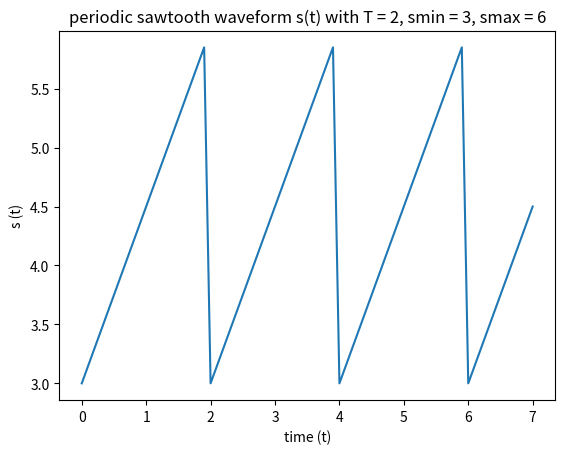
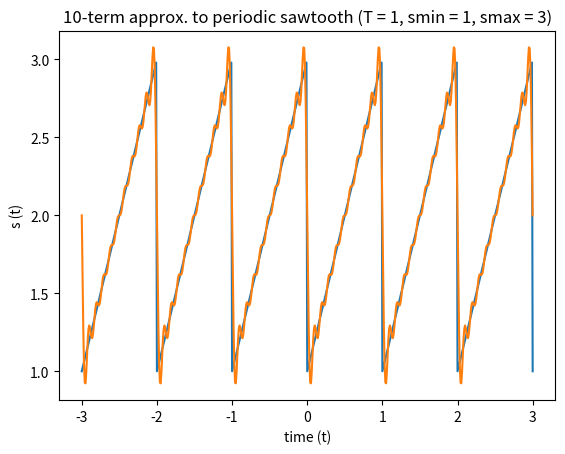

Write Python code to recreate these figures, in order.
import sys
import re
import math
import time
import numpy as np
import matplotlib.pyplot as plt


# -----------------------------------------------------------
# Lab 4, Problem 1
# Fill in the function below
# -----------------------------------------------------------
def sawtooth(t, T, smin, smax):
    """Generates discrete values for a sawtooth waveform.
    
    Args:
        t (np.ndarray of np.double): time samples
        T (int):                     period of the sawtooth
        smin (int):                  minimum value of the sawtooth
        smax (int):                  maximum value of the sawtooth

    Returns:
        np.ndarray of np.double: resultant values of the sawtooth signal

    """
    # Please start your code here
    st = smin + (((t/T) - np.floor(t/T)) * (smax - smin))
    
    # filler code, please delete it
    # Please end your code here

    return st


# -----------------------------------------------------------
# Lab 4, Problem 2
# Fill in the function below
# HINT: (Don't be afraid to make additional helper functions)
# -----------------------------------------------------------

def sk(t, k, T):
    """
    Args:
        t (np.ndarray of np.double): time samples
        k (int):                     calculate the kth term
        T (int):                     period of the sawtooth

    Return:
        sktemp (np.ndarray of np.double): kth term approximation

    """

    # Please start your code here
    
    sktemp = (((-1)**k)*(1/k)*np.sin((2*np.pi/T)*k*(t - T/2))) # filler code, please delete it
    # Please end your code here
    return sktemp

def sawtoothapprox(t, kmax, T, smin, smax):
    """Approximates a sawtooth waveform with a Fourier series.

    Args:
        t (np.ndarray of np.double): time samples
        kmax (int):                  calculate the first kmax terms
        T (int):                     period of the sawtooth
        smin (int):                  minimum value of the sawtooth
        smax (int):                  maximum value of the sawtooth

    Returns:
        np.ndarray of np.double: resultant values of the sawtooth signal

    """
    # Please start your code here
    sigma = 0
    for k in range(1, kmax + 1):
        sigma += sk(t, k, T)
    stapp = .5*(smin + smax) - (1/np.pi * (smax - smin)) * sigma    # filler code, please delete it
    # Please end your code here

    return stapp


# -----------------------------------------------------------
# Helper plot functions
# -----------------------------------------------------------
def plot_sawtooth(t, s, T, smin, smax, filename):
    """Plots a sawtooth signal, given its dependent and independent variables

    Args:
        t (np.ndarray of np.double): time samples
        s (np.ndarray of np.double): corresponsing sawtooth signal
        T (int):                     period of the sawtooth
        smin (int):                  minimum value of the sawtooth
        smax (int):                  maximum value of the sawtooth

    """
    plt.figure()
    plt.plot(t, s)
    plt.title('periodic sawtooth waveform s(t) with '
              'T = {}, smin = {}, smax = {}'.format(T, smin, smax))
    plt.xlabel('time (t)')
    plt.ylabel('s (t)')
    plt.savefig(filename)
    plt.show()


def plot_sawtooth_approx(t, s, a, kmax, T, smin, smax, filename):
    """Plots a sawtooth signal and its Fourier series, given its dependent and
    independent variables

    Args:
        t (np.ndarray of np.double): time samples
        s (np.ndarray of np.double): corresponsing sawtooth signal
        a (np.ndarray of np.double): fourier approximation of sawtooth signal
        kmax (int):                  calculate the first kmax terms
        T (int):                     period of the sawtooth
        smin (int):                  minimum value of the sawtooth
        smin (int):                  maximum value of the sawtooth

    """
    plt.figure()
    plt.plot(t, s)
    plt.plot(t, a)
    plt.title('{}-term approx. to periodic sawtooth '
              '(T = {}, smin = {}, smax = {})'.format(kmax, T, smin, smax))
    plt.xlabel('time (t)')
    plt.ylabel('s (t)')
    plt.savefig(filename)
    plt.show()


## ================== !!! DO NOT CHANGE ANYTHING BELOW THIS LINE !!! ================== ##
## ---------------------------------------------------------------------------------------##
## ANY change made below will be considered as INVALID submission and will receive 0 POINTS ##
## ---------------------------------------------------------------------------------------##
## ================== !!! DO NOT CHANGE ANYTHING BELOW THIS LINE !!! ================== ##


def sawtoothnv(t, T, smin, smax):
    stnv = np.asarray([smin + (p / T - math.floor(p / T)) * (smax - smin) for p in t])
    return stnv


def sknv(t, k, T):
    sktempnv = np.asarray([-1**k * math.sin(2 * math.pi * k * (p - T / 2) / T) / (math.pi * k) for p in t])
    return sktempnv


def sawtoothapproxnv(t, kmax, T, smin, smax):
    tot = sum([sknv(t, k, T) for k in range(1, kmax + 1)])
    stappnv = -(smax - smin) * tot + (smin + smax) / 2
    return stappnv


def test1():
    tmin, tmax, tnum = 0, 7, 71
    t = np.linspace(tmin, tmax, tnum)
    T, smin, smax = 2, 3, 6
    return t, T, smin, smax


def test2():
    tmin, tmax, tnum = -3, +3, 601
    t = np.linspace(tmin, tmax, tnum)
    T, smin, smax = 1,1,+3
    return t, T, smin, smax


def main():
    try:
        student_id = sys.argv[0].split('/')[-1]
        student_id = re.match('([a-z]+[0-9]+)*_1', student_id)
        if not student_id:
            print("PLEASE CHANGE YOUR FILE NAME!")
            student_id = 'Anonymous'
    except:
        student_id = 'Anonymous'

    t, T, smin, smax = test1()
    s = sawtooth(t, T, smin, smax)
    plot_sawtooth(t, s, T, smin, smax, 'LabWeek4Test1Output.pdf')

    t, T, smin, smax = test2()
    kmax = 10
    s = sawtooth(t, T, smin, smax)
    a = sawtoothapprox(t, kmax, T, smin, smax)
    plot_sawtooth_approx(t, s, a, kmax, T, smin, smax, 'LabWeek4Test2Output.pdf')

    c = 0
    print('======== Problem 1 Results ========')
    tmin, tmax, tnum = 0, 7, 100000
    t1 = np.linspace(tmin, tmax, tnum)
    T, smin, smax = 2, 3, 6

    start_time1 = time.perf_counter()
    s = sawtooth(t1, T, smin, smax)
    time1 = time.perf_counter() - start_time1

    start_time2 = time.perf_counter()
    s1 = sawtoothnv(t1, T, smin, smax)
    time2 = time.perf_counter() - start_time2

    sdiff = np.std(s1 - s)
    print('Standard Deviation from the solution: ', sdiff)
    print('Running time of your code:        ', time1, 's')
    print('Running time of for-loop solution:', time2, 's')
    if sdiff < 0.01 and time1 < 0.1 * time2:
        print('Student_ID: ', student_id, '\nProblem 1 Grade: 10/10')
        c += 10
    else:
        print('Student_ID: ', student_id, '\nProblem 1 Grade: 0/10')
    print('======== Problem 2 Results ========')

    tmin, tmax, tnum = -3, +3, 1001
    t = np.linspace(tmin, tmax, tnum)
    T, smin, smax = 1, 1, 3
    s = sawtoothnv(t, T, smin, smax)
    kmax = 10

    start_time1 = time.perf_counter()
    a = sawtoothapprox(t, kmax, T, smin, smax)
    time1 = time.perf_counter() - start_time1

    start_time2 = time.perf_counter()
    sawtoothapproxnv(t, kmax, T, smin, smax)
    time2 = time.perf_counter() - start_time2

    sappdiff = np.std(a-s)
    print('Standard Deviation of the approximation function: ', sappdiff)
    print('Running time of your code:        ', time1, 's')
    print('Running time of for-loop solution:', time2, 's')
    if sappdiff < 0.18 and time1 < 0.1 * time2:
        print('Student_ID: ', student_id, '\nProblem 2 Grade: 10/10')
        c += 10
    else:
        print('Student_ID: ', student_id, '\nProblem 2 Grade: 0/10')

    print('======== Summary ========')
    print('Student_ID: ', student_id, '\nTotal Grade: ', str(c) + '/20')


if __name__ == "__main__":
    main()
